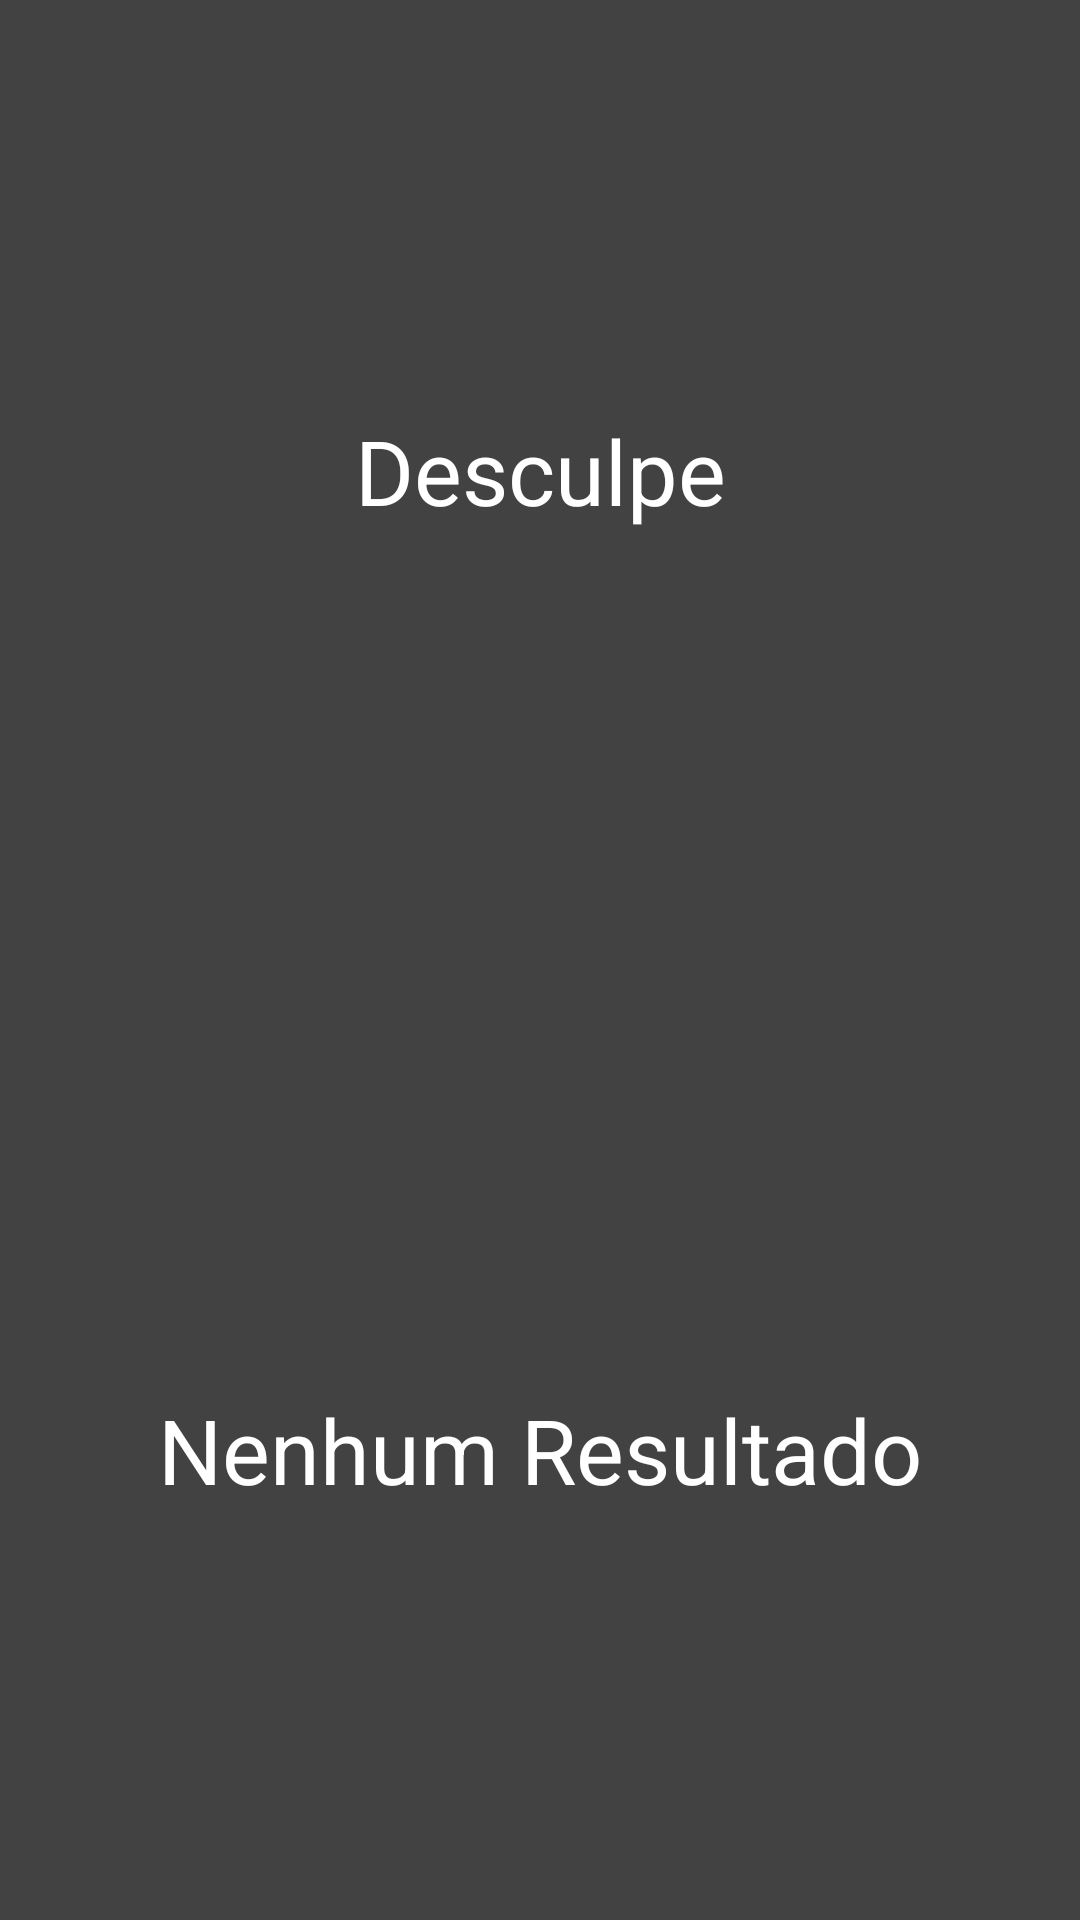

Here is an Android app screen rendered from its layout file. Give the layout XML and the strings, colors and styles it references.
<!-- AndroidManifest.xml: application theme AppTheme -->
<!-- res/layout/activity_nenhum_resultado.xml -->
<?xml version="1.0" encoding="utf-8"?>
<androidx.constraintlayout.widget.ConstraintLayout xmlns:android="http://schemas.android.com/apk/res/android"
    xmlns:app="http://schemas.android.com/apk/res-auto"
    xmlns:tools="http://schemas.android.com/tools"
    android:id="@+id/linearLayout"
    android:layout_width="match_parent"
    android:layout_height="match_parent"
    android:background="@color/cardview_dark_background"
    tools:context=".utils.NenhumResultadoActivity">


    <LinearLayout
        android:layout_width="0dp"
        android:layout_height="wrap_content"
        android:orientation="vertical"
        app:layout_constraintBottom_toBottomOf="parent"
        app:layout_constraintEnd_toEndOf="parent"
        app:layout_constraintStart_toStartOf="parent"
        app:layout_constraintTop_toTopOf="parent"
        tools:ignore="ExtraText,MissingConstraints">

        <TextView
            android:id="@+id/textView6"
            android:layout_width="match_parent"
            android:layout_height="wrap_content"
            android:layout_gravity="center|center_horizontal"
            android:gravity="center"
            android:text="Desculpe"
            android:textColor="@color/cardview_light_background"
            android:textSize="30sp"
            tools:layout_conversion_absolueditor_absoluteX="68dp"
            tools:layout_teHeight="41dp" />

        <ImageView
            android:id="@+id/imageView4"
            android:layout_width="match_parent"
            android:layout_height="286dp"
            app:srcCompat="@drawable/meme" />

        <TextView
            android:id="@+id/textView5"
            android:layout_width="match_parent"
            android:layout_height="wrap_content"
            android:layout_gravity="center|center_horizontal"
            android:gravity="center"
            android:text="Nenhum Resultado"
            android:textColor="@color/cardview_light_background"
            android:textSize="30sp"
            tools:layout_conversion_absolueditor_absoluteX="68dp"
            tools:layout_teHeight="41dp" />
    </LinearLayout>

</androidx.constraintlayout.widget.ConstraintLayout>
<!-- resources referenced by this layout -->
<resources>
  <style name="AppTheme" parent="Theme.AppCompat.Light">
          
          <item name="colorPrimary">@color/colorPrimary</item>
          <item name="colorPrimaryDark">@color/colorPrimaryDark</item>
          <item name="colorAccent">@color/colorAccent</item>
      </style>
  <color name="colorPrimary">#535353</color>
  <color name="colorPrimaryDark">#363636</color>
  <color name="colorAccent">#00BCD4</color>
</resources>
